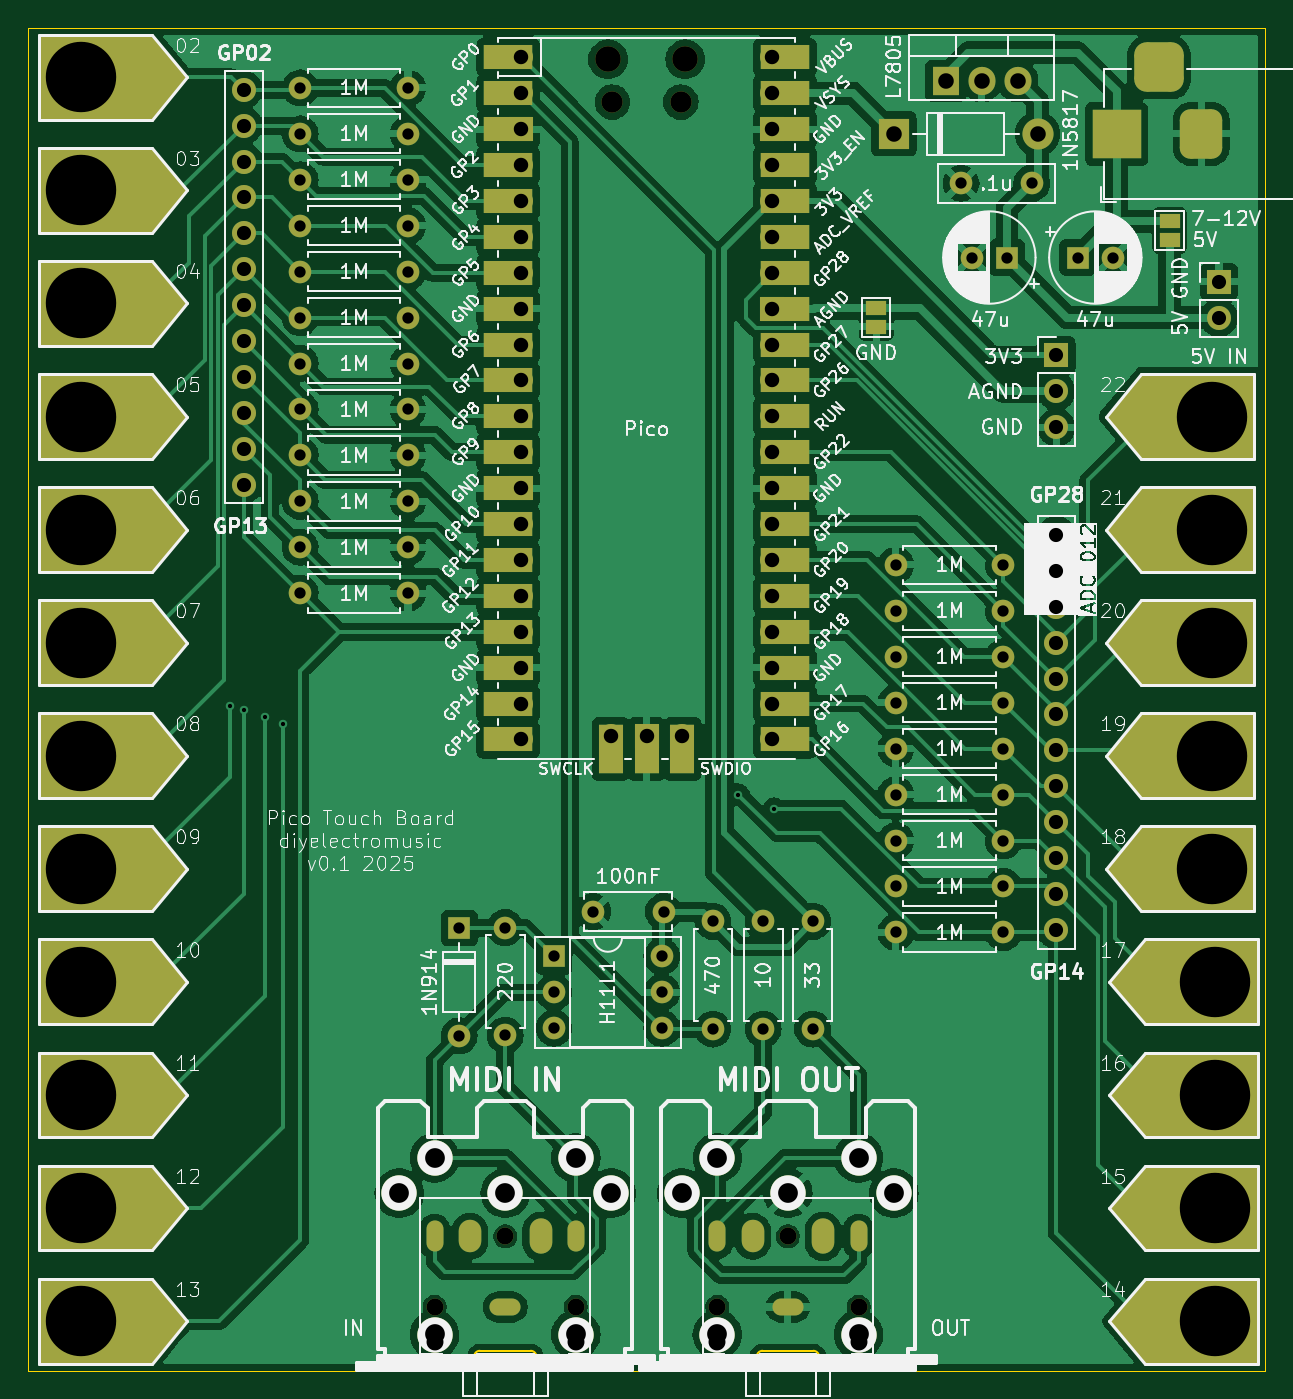
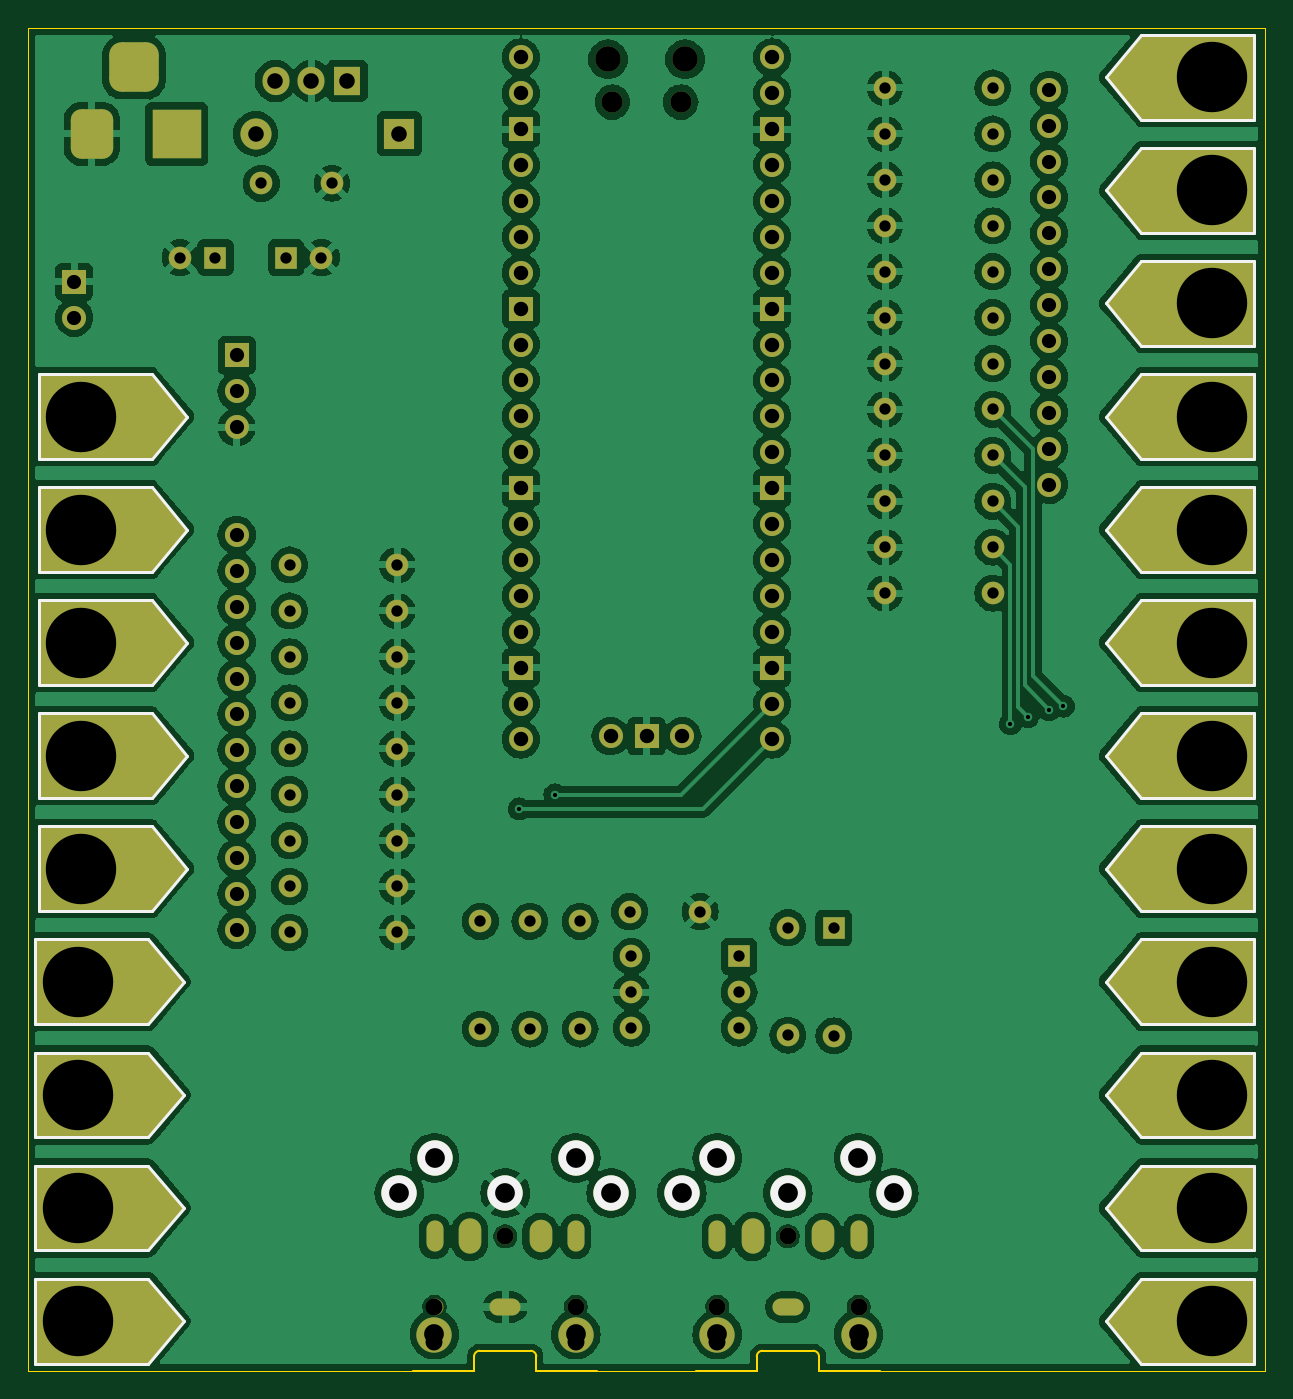
Circuit board: 8 layer files. Board 87.5 x 95.0 mm.
- bottom_copper: PicoMIDITouchBoard-B_Cu.gbr (315288 bytes)
- bottom_mask: PicoMIDITouchBoard-B_Mask.gbr (12217 bytes)
- bottom_silk: PicoMIDITouchBoard-B_Silkscreen.gbr (4198 bytes)
- outline: PicoMIDITouchBoard-Edge_Cuts.gbr (1690 bytes)
- top_copper: PicoMIDITouchBoard-F_Cu.gbr (246398 bytes)
- top_mask: PicoMIDITouchBoard-F_Mask.gbr (13839 bytes)
- top_silk: PicoMIDITouchBoard-F_Silkscreen.gbr (241280 bytes)
- drill: PicoMIDITouchBoard.drl (4814 bytes)

=== bottom_copper: PicoMIDITouchBoard-B_Cu.gbr (315288 bytes, source omitted) ===
=== bottom_mask: PicoMIDITouchBoard-B_Mask.gbr (12217 bytes, source omitted) ===
=== bottom_silk: PicoMIDITouchBoard-B_Silkscreen.gbr ===
%TF.GenerationSoftware,KiCad,Pcbnew,8.0.7*%
%TF.CreationDate,2025-02-02T12:47:19+00:00*%
%TF.ProjectId,PicoMIDITouchBoard,5069636f-4d49-4444-9954-6f756368426f,rev?*%
%TF.SameCoordinates,Original*%
%TF.FileFunction,Legend,Bot*%
%TF.FilePolarity,Positive*%
%FSLAX46Y46*%
G04 Gerber Fmt 4.6, Leading zero omitted, Abs format (unit mm)*
G04 Created by KiCad (PCBNEW 8.0.7) date 2025-02-02 12:47:19*
%MOMM*%
%LPD*%
G01*
G04 APERTURE LIST*
%ADD10C,0.200000*%
%ADD11C,2.499360*%
G04 APERTURE END LIST*
D10*
%TO.C,J23*%
X136500000Y-112250000D02*
X128500000Y-112250000D01*
X126000000Y-109250000D01*
X128500000Y-106250000D01*
X136500000Y-106250000D01*
X136500000Y-112250000D01*
%TO.C,J10*%
X61000000Y-77250000D02*
X58500000Y-80250000D01*
X50500000Y-80250000D01*
X50500000Y-74250000D01*
X58500000Y-74250000D01*
X61000000Y-77250000D01*
%TO.C,J12*%
X61000000Y-93250000D02*
X58500000Y-96250000D01*
X50500000Y-96250000D01*
X50500000Y-90250000D01*
X58500000Y-90250000D01*
X61000000Y-93250000D01*
%TO.C,J6*%
X61000000Y-53250000D02*
X58500000Y-56250000D01*
X50500000Y-56250000D01*
X50500000Y-50250000D01*
X58500000Y-50250000D01*
X61000000Y-53250000D01*
%TO.C,J22*%
X136750000Y-120250000D02*
X128750000Y-120250000D01*
X126250000Y-117250000D01*
X128750000Y-114250000D01*
X136750000Y-114250000D01*
X136750000Y-120250000D01*
%TO.C,J26*%
X136500000Y-88250000D02*
X128500000Y-88250000D01*
X126000000Y-85250000D01*
X128500000Y-82250000D01*
X136500000Y-82250000D01*
X136500000Y-88250000D01*
%TO.C,J20*%
X136750000Y-136250000D02*
X128750000Y-136250000D01*
X126250000Y-133250000D01*
X128750000Y-130250000D01*
X136750000Y-130250000D01*
X136750000Y-136250000D01*
%TO.C,J21*%
X136750000Y-128250000D02*
X128750000Y-128250000D01*
X126250000Y-125250000D01*
X128750000Y-122250000D01*
X136750000Y-122250000D01*
X136750000Y-128250000D01*
%TO.C,J19*%
X136750000Y-144250000D02*
X128750000Y-144250000D01*
X126250000Y-141250000D01*
X128750000Y-138250000D01*
X136750000Y-138250000D01*
X136750000Y-144250000D01*
%TO.C,J13*%
X61000000Y-101250000D02*
X58500000Y-104250000D01*
X50500000Y-104250000D01*
X50500000Y-98250000D01*
X58500000Y-98250000D01*
X61000000Y-101250000D01*
%TO.C,J27*%
X136500000Y-80250000D02*
X128500000Y-80250000D01*
X126000000Y-77250000D01*
X128500000Y-74250000D01*
X136500000Y-74250000D01*
X136500000Y-80250000D01*
%TO.C,J25*%
X136500000Y-96250000D02*
X128500000Y-96250000D01*
X126000000Y-93250000D01*
X128500000Y-90250000D01*
X136500000Y-90250000D01*
X136500000Y-96250000D01*
%TO.C,J16*%
X61000000Y-125250000D02*
X58500000Y-128250000D01*
X50500000Y-128250000D01*
X50500000Y-122250000D01*
X58500000Y-122250000D01*
X61000000Y-125250000D01*
%TO.C,J11*%
X61000000Y-85250000D02*
X58500000Y-88250000D01*
X50500000Y-88250000D01*
X50500000Y-82250000D01*
X58500000Y-82250000D01*
X61000000Y-85250000D01*
%TO.C,J9*%
X61000000Y-69250000D02*
X58500000Y-72250000D01*
X50500000Y-72250000D01*
X50500000Y-66250000D01*
X58500000Y-66250000D01*
X61000000Y-69250000D01*
%TO.C,J17*%
X61000000Y-133250000D02*
X58500000Y-136250000D01*
X50500000Y-136250000D01*
X50500000Y-130250000D01*
X58500000Y-130250000D01*
X61000000Y-133250000D01*
%TO.C,J14*%
X61000000Y-109250000D02*
X58500000Y-112250000D01*
X50500000Y-112250000D01*
X50500000Y-106250000D01*
X58500000Y-106250000D01*
X61000000Y-109250000D01*
%TO.C,J15*%
X61000000Y-117250000D02*
X58500000Y-120250000D01*
X50500000Y-120250000D01*
X50500000Y-114250000D01*
X58500000Y-114250000D01*
X61000000Y-117250000D01*
%TO.C,J24*%
X136500000Y-104250000D02*
X128500000Y-104250000D01*
X126000000Y-101250000D01*
X128500000Y-98250000D01*
X136500000Y-98250000D01*
X136500000Y-104250000D01*
%TO.C,J8*%
X61000000Y-61250000D02*
X58500000Y-64250000D01*
X50500000Y-64250000D01*
X50500000Y-58250000D01*
X58500000Y-58250000D01*
X61000000Y-61250000D01*
%TO.C,J18*%
X61000000Y-141250000D02*
X58500000Y-144250000D01*
X50500000Y-144250000D01*
X50500000Y-138250000D01*
X58500000Y-138250000D01*
X61000000Y-141250000D01*
%TD*%
D11*
%TO.C,J3*%
X90998080Y-132202800D03*
X83500000Y-132200260D03*
X76001920Y-132202800D03*
X88496180Y-129700900D03*
X78503820Y-129700900D03*
%TD*%
%TO.C,J4*%
X110998080Y-132202800D03*
X103500000Y-132200260D03*
X96001920Y-132202800D03*
X108496180Y-129700900D03*
X98503820Y-129700900D03*
%TD*%
M02*

=== outline: PicoMIDITouchBoard-Edge_Cuts.gbr ===
%TF.GenerationSoftware,KiCad,Pcbnew,8.0.7*%
%TF.CreationDate,2025-02-02T12:47:19+00:00*%
%TF.ProjectId,PicoMIDITouchBoard,5069636f-4d49-4444-9954-6f756368426f,rev?*%
%TF.SameCoordinates,Original*%
%TF.FileFunction,Profile,NP*%
%FSLAX46Y46*%
G04 Gerber Fmt 4.6, Leading zero omitted, Abs format (unit mm)*
G04 Created by KiCad (PCBNEW 8.0.7) date 2025-02-02 12:47:19*
%MOMM*%
%LPD*%
G01*
G04 APERTURE LIST*
%TA.AperFunction,Profile*%
%ADD10C,0.050000*%
%TD*%
%TA.AperFunction,Profile*%
%ADD11C,0.120000*%
%TD*%
G04 APERTURE END LIST*
D10*
X137250000Y-49750000D02*
X137250000Y-144750000D01*
X49750000Y-144750000D02*
X49750000Y-49750000D01*
X110000000Y-144750000D02*
X137250000Y-144750000D01*
X49750000Y-49750000D02*
X137250000Y-49750000D01*
X49750000Y-144750000D02*
X77000000Y-144750000D01*
X90000000Y-144750000D02*
X97000000Y-144750000D01*
D11*
%TO.C,J1*%
X81300000Y-143750000D02*
X81300000Y-144750000D01*
X81300000Y-144750000D02*
X77000000Y-144750000D01*
X85300000Y-143350000D02*
X81700000Y-143350000D01*
X85700000Y-143750000D02*
X85700000Y-144750000D01*
X85700000Y-144750000D02*
X90000000Y-144750000D01*
X81300000Y-143750000D02*
G75*
G02*
X81700000Y-143350000I400002J-2D01*
G01*
X85300000Y-143350000D02*
G75*
G02*
X85700000Y-143750000I0J-400000D01*
G01*
%TO.C,J2*%
X101300000Y-143750000D02*
X101300000Y-144750000D01*
X101300000Y-144750000D02*
X97000000Y-144750000D01*
X105300000Y-143350000D02*
X101700000Y-143350000D01*
X105700000Y-143750000D02*
X105700000Y-144750000D01*
X105700000Y-144750000D02*
X110000000Y-144750000D01*
X101300000Y-143750000D02*
G75*
G02*
X101700000Y-143350000I400002J-2D01*
G01*
X105300000Y-143350000D02*
G75*
G02*
X105700000Y-143750000I0J-400000D01*
G01*
%TD*%
M02*

=== top_copper: PicoMIDITouchBoard-F_Cu.gbr (246398 bytes, source omitted) ===
=== top_mask: PicoMIDITouchBoard-F_Mask.gbr (13839 bytes, source omitted) ===
=== top_silk: PicoMIDITouchBoard-F_Silkscreen.gbr (241280 bytes, source omitted) ===
=== drill: PicoMIDITouchBoard.drl ===
M48
; DRILL file {KiCad 8.0.7} date 2025-02-02T12:47:21+0000
; FORMAT={-:-/ absolute / inch / decimal}
; #@! TF.CreationDate,2025-02-02T12:47:21+00:00
; #@! TF.GenerationSoftware,Kicad,Pcbnew,8.0.7
; #@! TF.FileFunction,MixedPlating,1,2
FMAT,2
INCH
; #@! TA.AperFunction,Plated,PTH,ViaDrill
T1C0.0118
; #@! TA.AperFunction,Plated,PTH,ComponentDrill
T2C0.0157
; #@! TA.AperFunction,Plated,PTH,ComponentDrill
T3C0.0315
; #@! TA.AperFunction,Plated,PTH,ComponentDrill
T4C0.0394
; #@! TA.AperFunction,Plated,PTH,ComponentDrill
T5C0.0402
; #@! TA.AperFunction,Plated,PTH,ComponentDrill
T6C0.0433
; #@! TA.AperFunction,Plated,PTH,ComponentDrill
T7C0.0550
; #@! TA.AperFunction,Plated,PTH,ComponentDrill
T8C0.1961
; #@! TA.AperFunction,NonPlated,NPTH,ComponentDrill
T9C0.0472
; #@! TA.AperFunction,NonPlated,NPTH,ComponentDrill
T10C0.0550
; #@! TA.AperFunction,NonPlated,NPTH,ComponentDrill
T11C0.0591
; #@! TA.AperFunction,NonPlated,NPTH,ComponentDrill
T12C0.0709
%
G90
G05
T1
X2.5197Y-3.8484
X2.5591Y-3.8583
X2.6181Y-3.878
X2.6673Y-3.8976
X3.937Y-4.0945
X4.0354Y-4.1339
T3
X2.7165Y-2.126
X2.7165Y-2.2539
X2.7165Y-2.3819
X2.7165Y-2.5098
X2.7165Y-2.6378
X2.7165Y-2.7657
X2.7165Y-2.8937
X2.7165Y-3.0217
X2.7165Y-3.1496
X2.7165Y-3.2776
X2.7165Y-3.4055
X2.7165Y-3.5335
X3.0165Y-2.126
X3.0165Y-2.2539
X3.0165Y-2.3819
X3.0165Y-2.5098
X3.0165Y-2.6378
X3.0165Y-2.7657
X3.0165Y-2.8937
X3.0165Y-3.0217
X3.0165Y-3.1496
X3.0165Y-3.2776
X3.0165Y-3.4055
X3.0165Y-3.5335
X3.1594Y-4.4661
X3.1594Y-4.7661
X3.2874Y-4.465
X3.2874Y-4.765
X3.4232Y-4.5453
X3.4232Y-4.6453
X3.4232Y-4.7453
X3.5315Y-4.4205
X3.7232Y-4.5453
X3.7232Y-4.6453
X3.7232Y-4.7453
X3.7283Y-4.4205
X3.8661Y-4.4476
X3.8661Y-4.7476
X4.0059Y-4.4476
X4.0059Y-4.7476
X4.1437Y-4.4476
X4.1437Y-4.7476
X4.3752Y-3.4547
X4.3752Y-3.5827
X4.3752Y-3.7106
X4.3752Y-3.8386
X4.3752Y-3.9665
X4.3752Y-4.0945
X4.3752Y-4.2224
X4.3752Y-4.3504
X4.3752Y-4.4783
X4.5571Y-2.3917
X4.5866Y-2.5984
X4.6752Y-3.4547
X4.6752Y-3.5827
X4.6752Y-3.7106
X4.6752Y-3.8386
X4.6752Y-3.9665
X4.6752Y-4.0945
X4.6752Y-4.2224
X4.6752Y-4.3504
X4.6752Y-4.4783
X4.685Y-2.5984
X4.7539Y-2.3917
X4.8819Y-2.5984
X4.9803Y-2.5984
T4
X2.5591Y-2.1311
X2.5591Y-2.2311
X2.5591Y-2.3311
X2.5591Y-2.4311
X2.5591Y-2.5311
X2.5591Y-2.6311
X2.5591Y-2.7311
X2.5591Y-2.8311
X2.5591Y-2.9311
X2.5591Y-3.0311
X2.5591Y-3.1311
X2.5591Y-3.2311
X4.8228Y-2.8713
X4.8228Y-2.9713
X4.8228Y-3.0713
X4.8228Y-3.3713
X4.8228Y-3.4713
X4.8228Y-3.5713
X4.8228Y-3.6713
X4.8228Y-3.7713
X4.8228Y-3.8713
X4.8228Y-3.9713
X4.8228Y-4.0713
X4.8228Y-4.1713
X4.8228Y-4.2713
X4.8228Y-4.3713
X4.8228Y-4.4713
X5.2756Y-2.6663
X5.2756Y-2.7663
T5
X3.3311Y-2.0409
X3.3311Y-2.1409
X3.3311Y-2.2409
X3.3311Y-2.3409
X3.3311Y-2.4409
X3.3311Y-2.5409
X3.3311Y-2.6409
X3.3311Y-2.7409
X3.3311Y-2.8409
X3.3311Y-2.9409
X3.3311Y-3.0409
X3.3311Y-3.1409
X3.3311Y-3.2409
X3.3311Y-3.3409
X3.3311Y-3.4409
X3.3311Y-3.5409
X3.3311Y-3.6409
X3.3311Y-3.7409
X3.3311Y-3.8409
X3.3311Y-3.9409
X3.5811Y-3.9319
X3.6811Y-3.9319
X3.7811Y-3.9319
X4.0311Y-2.0409
X4.0311Y-2.1409
X4.0311Y-2.2409
X4.0311Y-2.3409
X4.0311Y-2.4409
X4.0311Y-2.5409
X4.0311Y-2.6409
X4.0311Y-2.7409
X4.0311Y-2.8409
X4.0311Y-2.9409
X4.0311Y-3.0409
X4.0311Y-3.1409
X4.0311Y-3.2409
X4.0311Y-3.3409
X4.0311Y-3.4409
X4.0311Y-3.5409
X4.0311Y-3.6409
X4.0311Y-3.7409
X4.0311Y-3.8409
X4.0311Y-3.9409
T6
X4.3701Y-2.2539
X4.5146Y-2.1063
X4.6146Y-2.1063
X4.7146Y-2.1063
X4.7701Y-2.2539
T7
X2.9922Y-5.2048
X3.0907Y-5.1063
X3.2874Y-5.2047
X3.4841Y-5.1063
X3.5826Y-5.2048
X3.7796Y-5.2048
X3.8781Y-5.1063
X4.0748Y-5.2047
X4.2715Y-5.1063
X4.37Y-5.2048
T8
X2.1063Y-2.0965
X2.1063Y-2.4114
X2.1063Y-2.7264
X2.1063Y-3.0413
X2.1063Y-3.3563
X2.1063Y-3.6713
X2.1063Y-3.9862
X2.1063Y-4.3012
X2.1063Y-4.6161
X2.1063Y-4.9311
X2.1063Y-5.2461
X2.1063Y-5.561
X5.2559Y-3.0413
X5.2559Y-3.3563
X5.2559Y-3.6713
X5.2559Y-3.9862
X5.2559Y-4.3012
X5.2657Y-4.6161
X5.2657Y-4.9311
X5.2657Y-5.2461
X5.2657Y-5.561
T9
X3.0906Y-5.5217
X3.0906Y-5.6201
X3.2874Y-5.3248
X3.4843Y-5.5217
X3.4843Y-5.6201
X3.878Y-5.5217
X3.878Y-5.6201
X4.0748Y-5.3248
X4.2717Y-5.5217
X4.2717Y-5.6201
T10
X3.0905Y-5.5983
X3.4843Y-5.5983
X3.8779Y-5.5983
X4.2717Y-5.5983
T11
X3.5856Y-2.1654
X3.7766Y-2.1654
T12
X3.5738Y-2.0461
X3.7884Y-2.0461
T2
G00X3.0906Y-5.3051
M15
G01X3.0906Y-5.3445
M16
G05
G00X3.2677Y-5.5217
M15
G01X3.3071Y-5.5217
M16
G05
G00X3.4843Y-5.3445
M15
G01X3.4843Y-5.3051
M16
G05
G00X3.878Y-5.3051
M15
G01X3.878Y-5.3445
M16
G05
G00X4.0551Y-5.5217
M15
G01X4.0945Y-5.5217
M16
G05
G00X4.2717Y-5.3445
M15
G01X4.2717Y-5.3051
M16
G05
T3
G00X3.189Y-5.311
M15
G01X3.189Y-5.3386
M16
G05
G00X3.3858Y-5.3386
M15
G01X3.3858Y-5.311
M16
G05
G00X3.9764Y-5.311
M15
G01X3.9764Y-5.3386
M16
G05
G00X4.1732Y-5.3386
M15
G01X4.1732Y-5.311
M16
G05
T4
G00X4.9902Y-2.2933
M15
G01X4.9902Y-2.2146
M16
G05
G00X5.1476Y-2.0689
M15
G01X5.0689Y-2.0689
M16
G05
G00X5.2264Y-2.2933
M15
G01X5.2264Y-2.2146
M16
G05
M30

